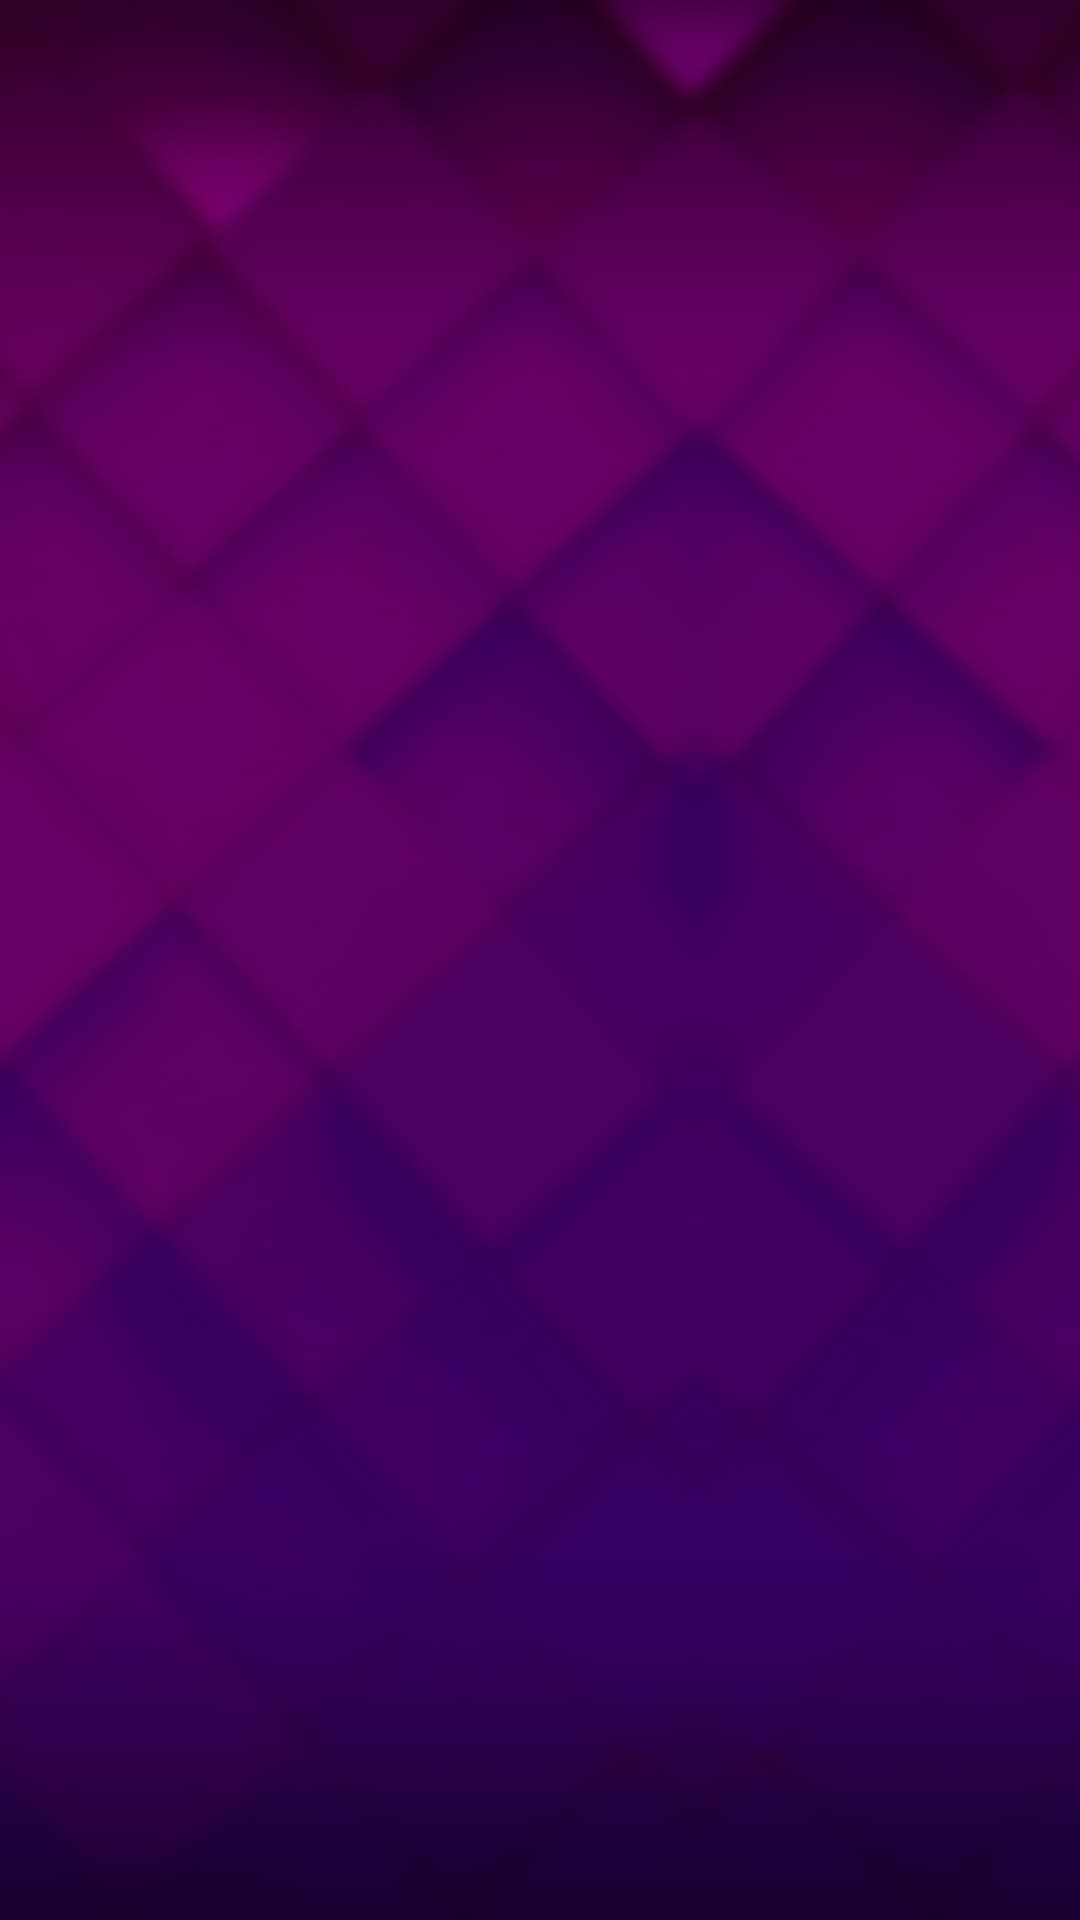

The Android layout XML behind this screen, and the referenced resources:
<!-- AndroidManifest.xml: application theme Theme.JokerMistress -->
<!-- res/layout/activity_game.xml -->
<?xml version="1.0" encoding="utf-8"?>
<androidx.constraintlayout.widget.ConstraintLayout xmlns:android="http://schemas.android.com/apk/res/android"
    xmlns:app="http://schemas.android.com/apk/res-auto"
    xmlns:tools="http://schemas.android.com/tools"
    android:layout_width="match_parent"
    android:layout_height="match_parent"
    android:background="@drawable/background3">

    <androidx.recyclerview.widget.RecyclerView
        android:id="@+id/gameRecycler"
        android:layout_width="0dp"
        android:layout_height="0dp"
        android:layout_marginStart="55dp"
        android:layout_marginTop="130dp"
        android:layout_marginEnd="55dp"
        android:layout_marginBottom="180dp"
        app:layout_constraintBottom_toBottomOf="parent"
        app:layout_constraintEnd_toEndOf="parent"
        app:layout_constraintStart_toStartOf="parent"
        app:layout_constraintTop_toTopOf="parent" />

    <ImageView
        android:id="@+id/gameBtn1"
        android:layout_width="70dp"
        android:layout_height="70dp"
        android:layout_marginStart="28dp"
        android:layout_marginTop="600dp"
        android:rotation="180"
        app:layout_constraintStart_toStartOf="parent"
        app:layout_constraintTop_toTopOf="parent"
        app:srcCompat="@drawable/exit" />

    <TextView
        android:id="@+id/gameTxt"
        android:layout_width="wrap_content"
        android:layout_height="wrap_content"
        android:layout_marginTop="50dp"
        android:text=""
        android:textColor="@color/purple_700"
        android:textSize="35sp"
        android:textStyle="bold"
        app:layout_constraintEnd_toEndOf="parent"
        app:layout_constraintStart_toStartOf="parent"
        app:layout_constraintTop_toTopOf="parent" />

    <Button
        android:id="@+id/gameBtn2"
        android:layout_width="wrap_content"
        android:layout_height="wrap_content"
        android:layout_marginEnd="85dp"
        android:layout_marginBottom="80dp"
        android:text="@string/gameBtnText2"
        android:backgroundTint="@color/teal_200"
        android:visibility="invisible"
        app:layout_constraintBottom_toBottomOf="parent"
        app:layout_constraintEnd_toEndOf="parent" />
</androidx.constraintlayout.widget.ConstraintLayout>
<!-- resources referenced by this layout -->
<resources>
  <color name="purple_700">#FF3700B3</color>
  <color name="teal_200">#FF03DAC5</color>
  <!-- drawable background3: jpg bitmap (drawable, 15663 bytes) -->
  <string name="gameBtnText2">Restart</string>
  <style name="Theme.JokerMistress" parent="Theme.MaterialComponents.DayNight.DarkActionBar">
          
          <item name="colorPrimary">@color/purple_500</item>
          <item name="colorPrimaryVariant">@color/purple_700</item>
          <item name="colorOnPrimary">@color/white</item>
          
          <item name="colorSecondary">@color/teal_200</item>
          <item name="colorSecondaryVariant">@color/teal_700</item>
          <item name="colorOnSecondary">@color/black</item>
          
          <item name="android:statusBarColor" tools:targetApi="l">?attr/colorPrimaryVariant</item>
          
      </style>
  <color name="purple_500">#FF6200EE</color>
  <color name="white">#FFFFFFFF</color>
  <color name="teal_700">#FF018786</color>
  <color name="black">#FF000000</color>
</resources>
